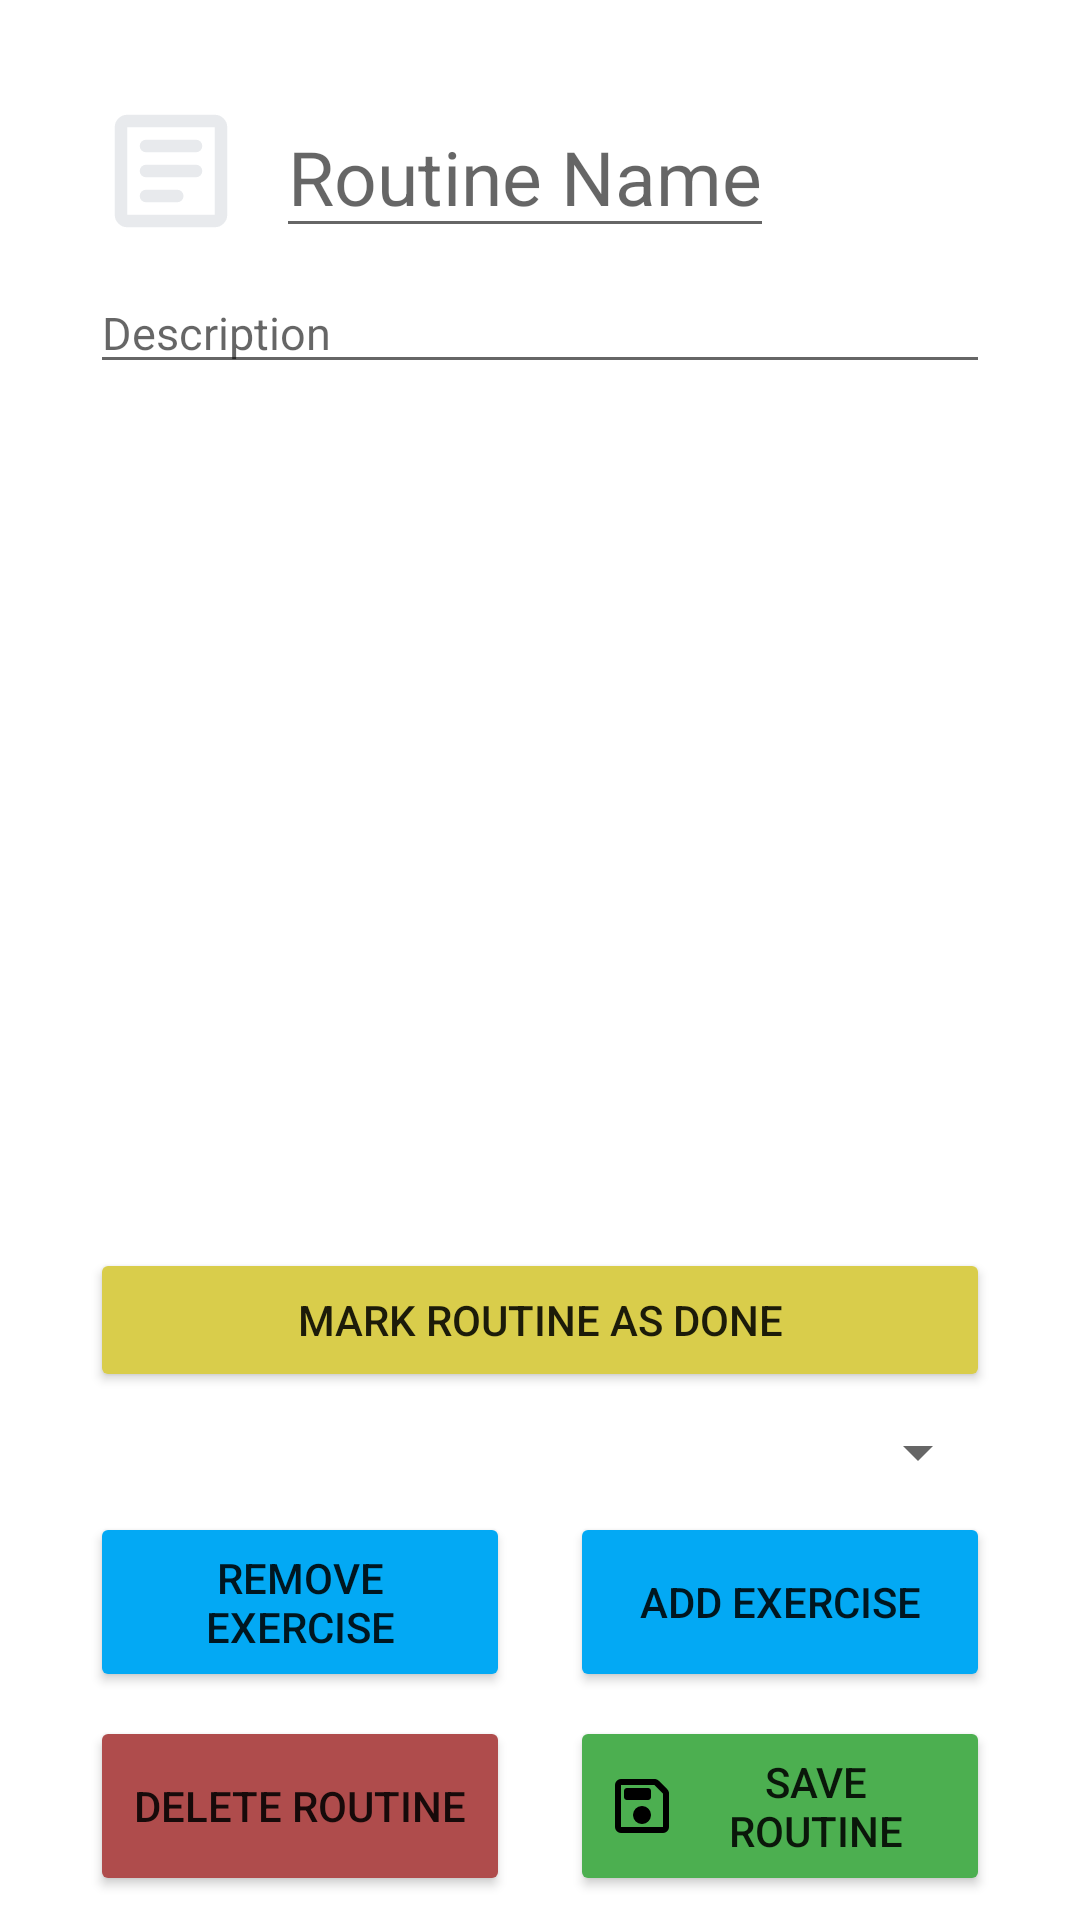

Write the Android layout XML for this screen, with the resource values it uses.
<!-- AndroidManifest.xml: application theme Theme.GymTracker -->
<!-- res/layout/fragment_add_routine.xml -->
<?xml version="1.0" encoding="utf-8"?>
<androidx.constraintlayout.widget.ConstraintLayout xmlns:android="http://schemas.android.com/apk/res/android"
    xmlns:app="http://schemas.android.com/apk/res-auto"
    xmlns:tools="http://schemas.android.com/tools"
    android:id="@+id/main"
    android:layout_width="match_parent"
    android:layout_height="match_parent"
    tools:context=".ui.exercises.AddExerciseFragment">

    <ImageView
        android:id="@+id/imageView2"
        android:layout_width="50dp"
        android:layout_height="50dp"
        android:layout_marginStart="32dp"
        android:layout_marginTop="32dp"
        android:contentDescription="@string/routine_icon"
        app:layout_constraintStart_toStartOf="parent"
        app:layout_constraintTop_toTopOf="parent"
        app:srcCompat="@drawable/ic_routines" />

    <EditText
        android:id="@+id/routine_name"
        android:layout_width="wrap_content"
        android:layout_height="wrap_content"
        android:layout_marginStart="10dp"
        android:autofillHints=""
        android:hint="@string/routine_name"
        android:inputType="text"
        android:textSize="25sp"
        app:layout_constraintStart_toEndOf="@+id/imageView2"
        app:layout_constraintTop_toTopOf="@+id/imageView2" />

    <Button
        android:id="@+id/save_routine"
        android:layout_width="0dp"
        android:layout_height="wrap_content"
        android:layout_marginStart="10dp"
        android:layout_marginEnd="30dp"
        android:layout_marginBottom="8dp"
        android:backgroundTint="@color/green_500"
        android:drawableLeft="@drawable/save"
        android:drawableTint="@color/black"
        android:lines="2"
        android:minHeight="60dp"
        android:text="@string/save_routine"
        app:layout_constraintBottom_toBottomOf="parent"
        app:layout_constraintEnd_toEndOf="parent"
        app:layout_constraintStart_toEndOf="@+id/delete_routine" />

    <Button
        android:id="@+id/add_exercise"
        android:layout_width="0dp"
        android:layout_height="wrap_content"
        android:layout_marginStart="10dp"
        android:layout_marginEnd="30dp"
        android:layout_marginBottom="8dp"
        android:backgroundTint="@color/blue_500"
        android:drawableLeft="@drawable/add"
        android:drawableTint="@color/black"
        android:lines="2"
        android:minHeight="60dp"
        android:text="@string/add_exercise"
        app:layout_constraintBottom_toTopOf="@+id/save_routine"
        app:layout_constraintEnd_toEndOf="parent"
        app:layout_constraintStart_toEndOf="@id/remove_exercise" />

    <Button
        android:id="@+id/remove_exercise"
        android:layout_width="0dp"
        android:layout_height="wrap_content"
        android:layout_marginStart="30dp"
        android:layout_marginEnd="10dp"
        android:layout_marginBottom="8dp"
        android:backgroundTint="@color/blue_500"
        android:drawableLeft="@drawable/remove"
        android:drawableTint="@color/black"
        android:lines="2"
        android:minHeight="60dp"
        android:text="@string/remove_exercise"
        app:layout_constraintBottom_toTopOf="@+id/save_routine"
        app:layout_constraintEnd_toStartOf="@+id/add_exercise"
        app:layout_constraintStart_toStartOf="parent" />

    <Button
        android:id="@+id/delete_routine"
        android:layout_width="0dp"
        android:layout_height="wrap_content"
        android:layout_marginStart="30dp"
        android:layout_marginEnd="10dp"
        android:layout_marginBottom="8dp"
        android:backgroundTint="@color/red_500"
        android:drawableLeft="@drawable/trash"
        android:drawableTint="@color/black"
        android:lines="2"
        android:minHeight="60dp"
        android:text="@string/delete_routine"
        app:layout_constraintBottom_toBottomOf="parent"
        app:layout_constraintEnd_toStartOf="@id/save_routine"
        app:layout_constraintStart_toStartOf="parent" />

    <EditText
        android:id="@+id/description"
        android:layout_width="0dp"
        android:layout_height="wrap_content"
        android:layout_marginHorizontal="30dp"
        android:layout_marginTop="8dp"
        android:autofillHints=""
        android:hint="@string/description"
        android:inputType="text"
        android:textSize="15sp"
        app:layout_constraintEnd_toEndOf="parent"
        app:layout_constraintStart_toStartOf="parent"
        app:layout_constraintTop_toBottomOf="@+id/routine_name" />

    <androidx.recyclerview.widget.RecyclerView
        android:id="@+id/exercise_list"
        android:layout_width="0dp"
        android:layout_height="0dp"
        app:layout_constraintBottom_toTopOf="@+id/mark_as_done"
        app:layout_constraintEnd_toEndOf="parent"
        app:layout_constraintHorizontal_bias="0.0"
        app:layout_constraintStart_toStartOf="parent"
        app:layout_constraintTop_toBottomOf="@+id/description" />

    <Spinner
        android:id="@+id/spinner_exercises"
        android:layout_width="0dp"
        android:layout_height="wrap_content"
        android:layout_marginHorizontal="30dp"
        android:layout_marginBottom="8dp"
        app:layout_constraintBottom_toTopOf="@+id/remove_exercise"
        app:layout_constraintEnd_toEndOf="parent"
        app:layout_constraintStart_toStartOf="parent" />

    <Button
        android:id="@+id/mark_as_done"
        android:layout_width="match_parent"
        android:layout_height="wrap_content"
        android:layout_marginHorizontal="30dp"
        android:layout_marginBottom="8dp"
        android:backgroundTint="@color/yellow_500"
        android:text="@string/mark_routine_as_done"
        app:layout_constraintBottom_toTopOf="@+id/spinner_exercises"
        app:layout_constraintEnd_toEndOf="parent"
        app:layout_constraintStart_toStartOf="parent" />

</androidx.constraintlayout.widget.ConstraintLayout>
<!-- resources referenced by this layout -->
<resources>
  <color name="black">#FF000000</color>
  <color name="blue_500">#FF03A9F4</color>
  <color name="green_500">#FF4CAF50</color>
  <color name="red_500">#AF4C4C</color>
  <color name="yellow_500">#D9CD4B</color>
  <!-- drawable ic_routines (drawable) -->
  <vector xmlns:android="http://schemas.android.com/apk/res/android"
      android:width="24dp"
      android:height="24dp"
      android:viewportWidth="960"
      android:viewportHeight="960">
    <path
        android:pathData="M200,840q-33,0 -56.5,-23.5T120,760v-560q0,-33 23.5,-56.5T200,120h560q33,0 56.5,23.5T840,200v560q0,33 -23.5,56.5T760,840L200,840ZM200,760h560v-560L200,200v560ZM200,200v560,-560ZM320,680h200q17,0 28.5,-11.5T560,640q0,-17 -11.5,-28.5T520,600L320,600q-17,0 -28.5,11.5T280,640q0,17 11.5,28.5T320,680ZM320,520h320q17,0 28.5,-11.5T680,480q0,-17 -11.5,-28.5T640,440L320,440q-17,0 -28.5,11.5T280,480q0,17 11.5,28.5T320,520ZM320,360h320q17,0 28.5,-11.5T680,320q0,-17 -11.5,-28.5T640,280L320,280q-17,0 -28.5,11.5T280,320q0,17 11.5,28.5T320,360Z"
        android:fillColor="#e8eaed"/>
  </vector>
  <!-- drawable save (drawable) -->
  <vector xmlns:android="http://schemas.android.com/apk/res/android"
      android:width="24dp"
      android:height="24dp"
      android:viewportWidth="960"
      android:viewportHeight="960">
    <path
        android:pathData="M200,840q-33,0 -56.5,-23.5T120,760v-560q0,-33 23.5,-56.5T200,120h447q16,0 30.5,6t25.5,17l114,114q11,11 17,25.5t6,30.5v447q0,33 -23.5,56.5T760,840L200,840ZM760,314L646,200L200,200v560h560v-446ZM480,720q50,0 85,-35t35,-85q0,-50 -35,-85t-85,-35q-50,0 -85,35t-35,85q0,50 35,85t85,35ZM280,400h280q17,0 28.5,-11.5T600,360v-80q0,-17 -11.5,-28.5T560,240L280,240q-17,0 -28.5,11.5T240,280v80q0,17 11.5,28.5T280,400ZM200,314v446,-560 114Z"
        android:fillColor="#FFFFFF"/>
  </vector>
  <string name="add_exercise">Add Exercise</string>
  <string name="delete_routine">Delete Routine</string>
  <string name="description">Description</string>
  <string name="mark_routine_as_done">Mark Routine as Done</string>
  <string name="remove_exercise">Remove Exercise</string>
  <string name="routine_icon">Routine Icon</string>
  <string name="routine_name">Routine Name</string>
  <string name="save_routine">Save Routine</string>
  <style name="Theme.GymTracker" parent="Theme.MaterialComponents.DayNight.DarkActionBar">
          
          <item name="colorPrimary">@color/blue_500</item>
          <item name="colorPrimaryVariant">@color/blue_800</item>
          <item name="colorOnPrimary">@color/white</item>
          
          <item name="colorSecondary">@color/teal_200</item>
          <item name="colorSecondaryVariant">@color/teal_700</item>
          <item name="colorOnSecondary">@color/black</item>
          
          <item name="android:statusBarColor">?attr/colorPrimaryVariant</item>
          
          <item name="windowNoTitle">true</item>
      </style>
  <color name="blue_800">#004E8C</color>
  <color name="white">#FFFFFFFF</color>
  <color name="teal_200">#FF03DAC5</color>
  <color name="teal_700">#FF018786</color>
</resources>
